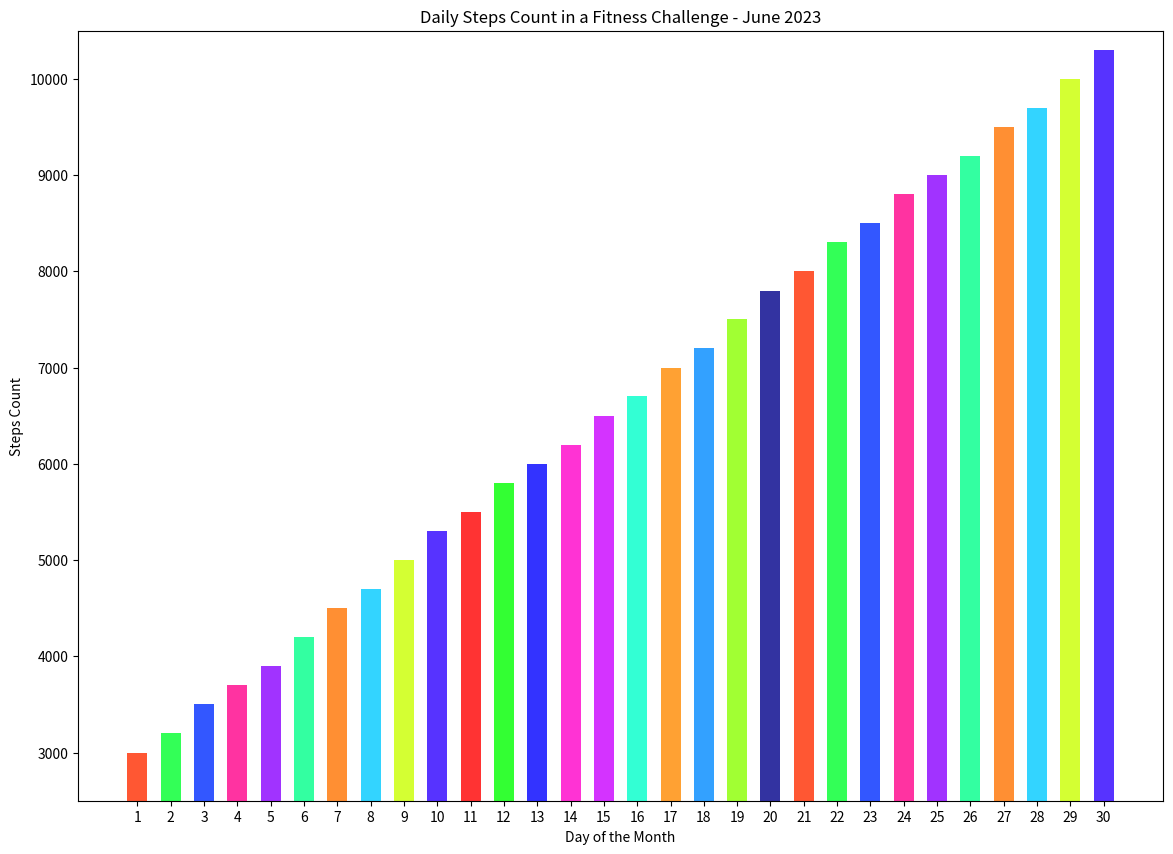

Here is the Python script that generated this plot:

import matplotlib.pyplot as plt

# Data
days = [str(day) for day in range(1, 31)]
steps_count = [
    3000, 3200, 3500, 3700, 3900, 4200, 4500, 4700, 5000, 5300,
    5500, 5800, 6000, 6200, 6500, 6700, 7000, 7200, 7500, 7800,
    8000, 8300, 8500, 8800, 9000, 9200, 9500, 9700, 10000, 10300
]

# Creating the figure and specifying figure size
plt.figure(figsize=(14, 10))

# Creating the bar chart
plt.bar(days, steps_count, width=0.6, color=[
    '#FF5733', '#33FF57', '#3357FF', '#FF33A1', '#A133FF', '#33FFA1', 
    '#FF8F33', '#33D4FF', '#D4FF33', '#5733FF', '#FF3333', '#33FF33', 
    '#3333FF', '#FF33D4', '#D433FF', '#33FFD4', '#FFA133', '#33A1FF', 
    '#A1FF33', '#3333A1', '#FF5733', '#33FF57', '#3357FF', '#FF33A1', 
    '#A133FF', '#33FFA1', '#FF8F33', '#33D4FF', '#D4FF33', '#5733FF'
])

# Adding labels and title
plt.xlabel('Day of the Month')
plt.ylabel('Steps Count')
plt.title('Daily Steps Count in a Fitness Challenge - June 2023')

# Setting y-axis limit
plt.ylim(2500, 10500)

# Show the plot
plt.show()
